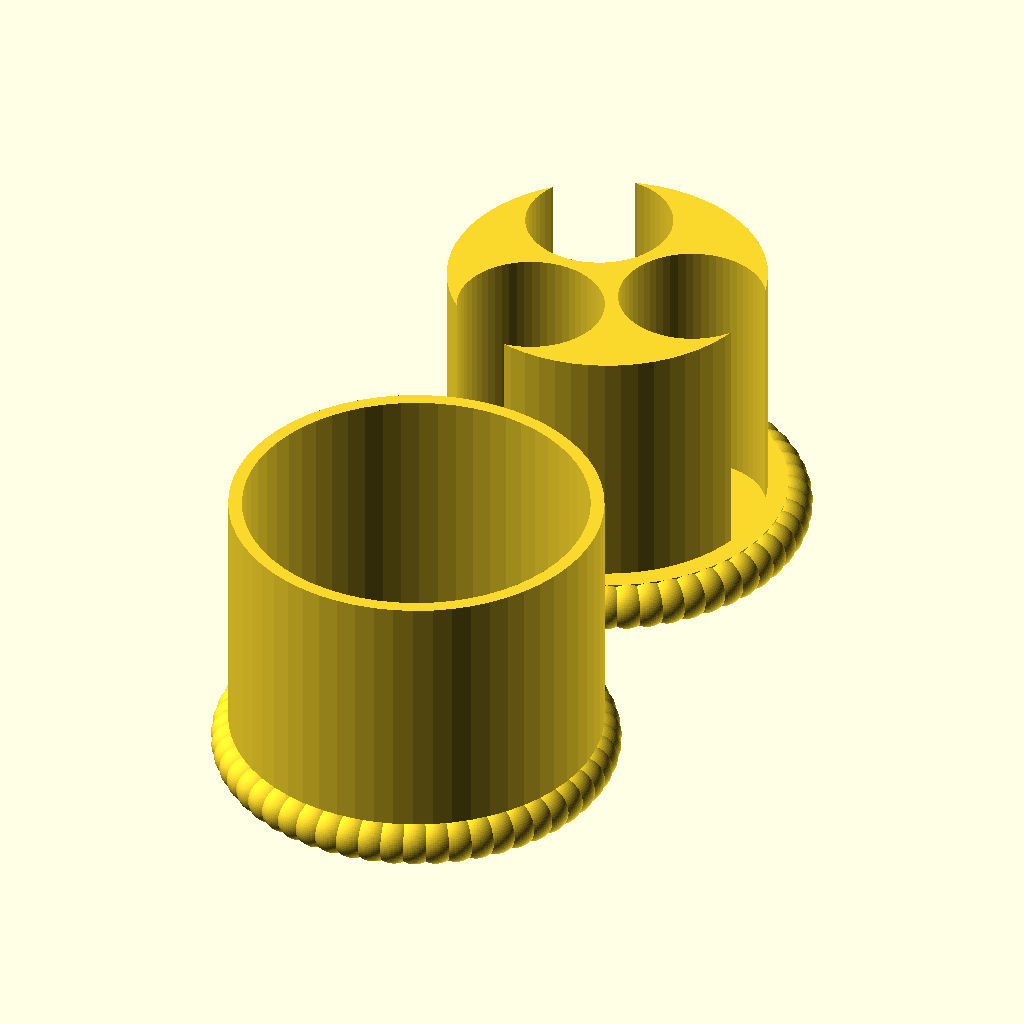
Cell 1: the model at its default parameters.
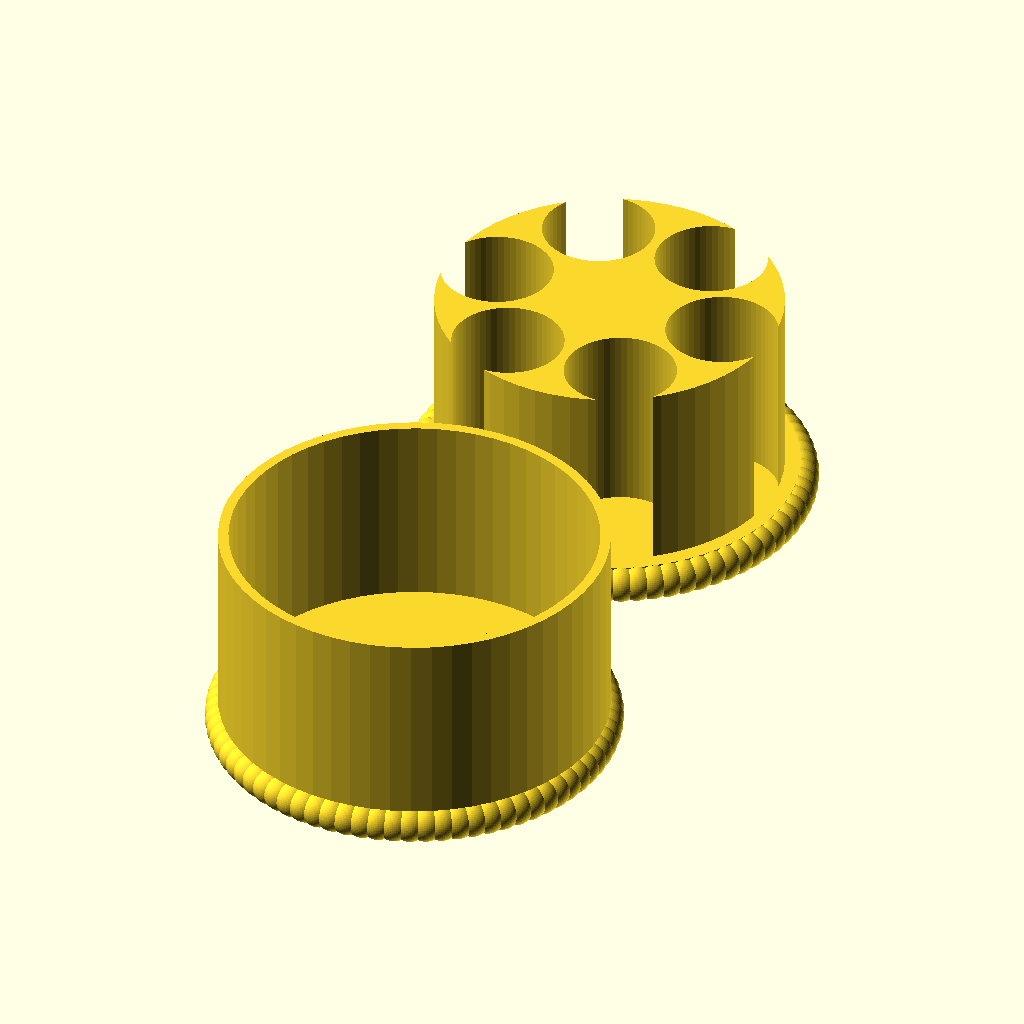
Cell 2: num_of_columns = 6 (everything else at default).
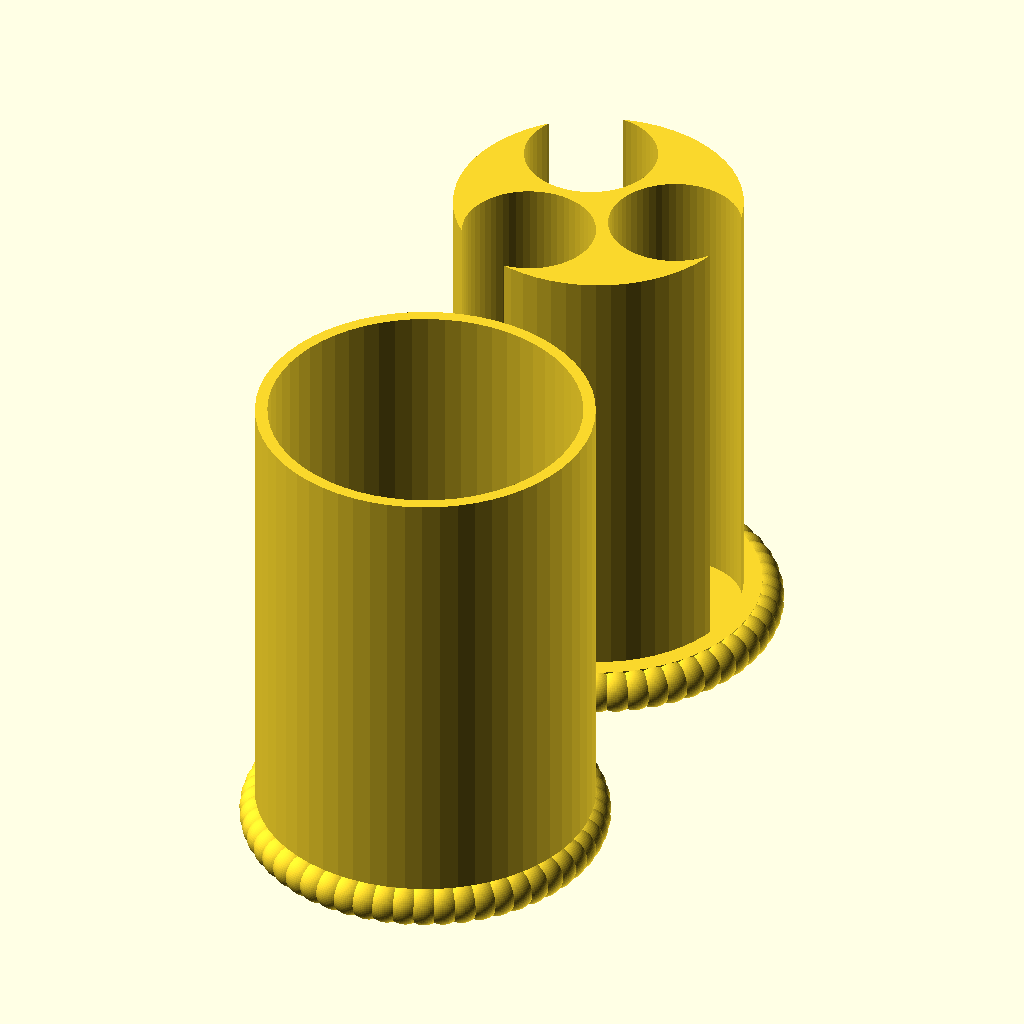
Cell 3: the same model with bobbins_in_column = 6.
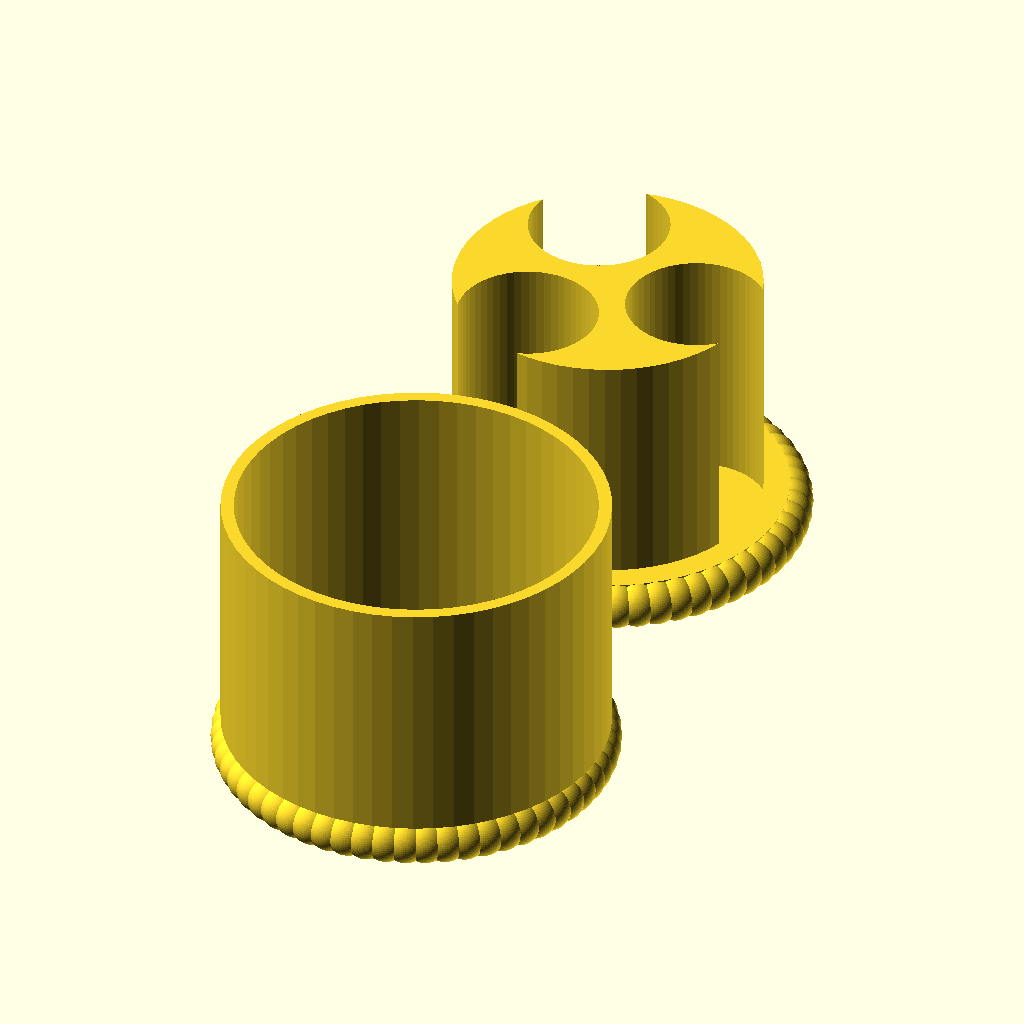
Cell 4: the same model with column_spacing = 4.
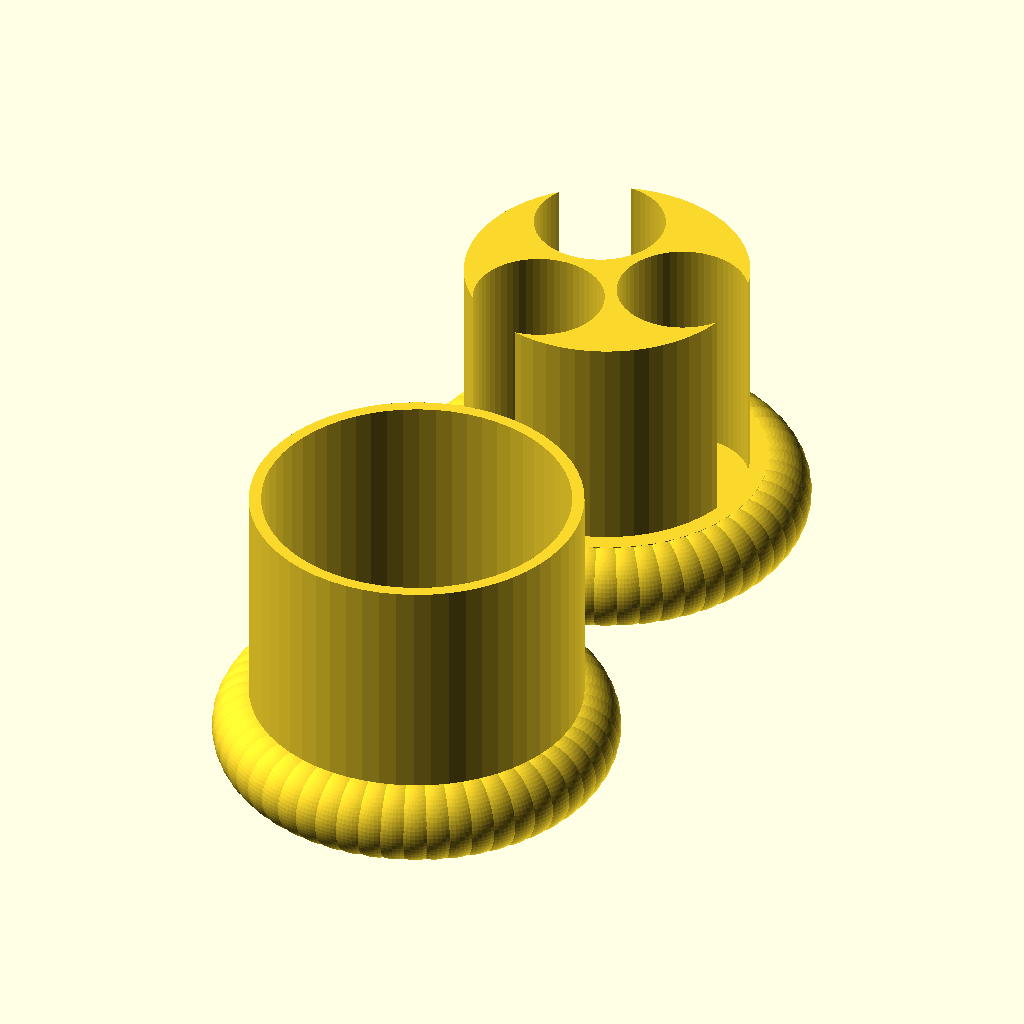
Cell 5: lid_height = 14 (everything else at default).
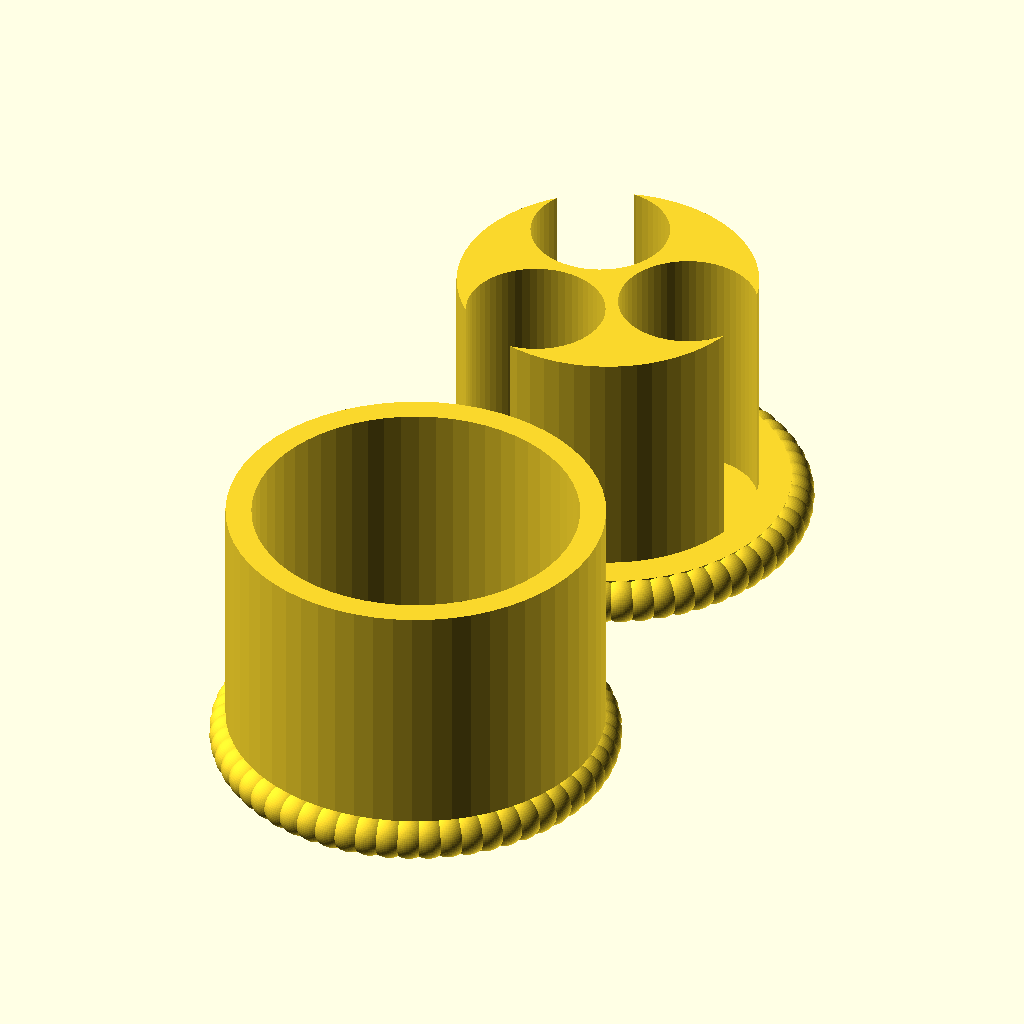
Cell 6: cover_thickness = 4 (everything else at default).
All cells are drawn from the same view direction (rotation 55°, 0°, 25°, orthographic, colour scheme Cornfield), but the view is re-fitted for each cell, so position and scale can differ between cells as well as the parameter.
The OpenSCAD source (src/bobbin-case/bobbin-case.scad):

/* [Bobbin] */
bobbin_type="Class15";

/* [Columns and Counts] */
num_of_columns = 3;
bobbins_in_column = 3;
column_spacing = 2.0;

/* [Lid dimensions] */
lid_height = 7;

/* [Cover] */
cover_thickness = 2;
lock_size = 1;

/* [Hidden]*/
$fn=60;
lid_overlap = lid_height/2;
cover_spacing = lock_size + 0.5; // spacing between cover and holder, lock must 

assert(num_of_columns > 1, "Number of columns must be greater than 1");
assert(num_of_columns == floor(num_of_columns), "Number of columns must be an integer");
assert(bobbins_in_column > 0, "Number of bobbins in column must be greater than 0");
assert(bobbins_in_column == floor(bobbins_in_column), "Number of bobbins in column must be an integer");
assert(column_spacing >= 1, "Column spacing must be greater or equal to 1");
assert(lid_height >= 3, "Lid height must be greater or equal to 3");
assert(cover_thickness >= 2, "Cover thickness must be greater or equal to 2");
assert(lock_size >= 1, "Lock size must be greater or equal to 1");

// diameter, height and central hole diameter of common bobbin types
BOBBIN_TYPES = [
    ["Class15",  20.5, 11.7, 6.0],
    ["Class66",  20.5, 11.5, 6.0],
    ["L",        20.3,  8.9, 6.0],
    ["M",        24.6, 10.8, 7.0],
];

function bobbin_type(name) = 
    let (i = search([name], BOBBIN_TYPES)[0])
    assert(i != [], str("Unknown bobbin type: ", name))
    BOBBIN_TYPES[i];

function bobbin_circle_radius(bobbin_radius, column_spacing, num_of_columns) = 
    (bobbin_radius + (column_spacing)/2)/sin(180/num_of_columns);

function holder_radius(bobbin_radius, column_spacing, columns, overlap, cover_thickness) = 
    let(d = bobbin_circle_radius(bobbin_radius, column_spacing, columns))
    d + bobbin_radius + overlap + cover_thickness;

module lid(radius, height) {
    R = radius - height/2;
    circumference = 2 * PI * R;
    num_of_bals=round(circumference/3);
    union() {
        linear_extrude(height=height) circle(r=R);
        for (c = [0:num_of_bals-1]) {
            angle = 360 * c / num_of_bals;
            translate([R * cos(angle), R * sin(angle), height/2]) sphere(d = height);
        }
    }
}

module holder(lid_r, lid_height, bobbin_r, holder_h, num_of_columns, column_spacing) {
    union() {
        lid(lid_r, lid_height);
        translate([0, 0, lid_height]) {
            d = bobbin_circle_radius(bobbin_r, column_spacing, num_of_columns);
            R = d + bobbin_r - column_spacing/2;
            linear_extrude(height = holder_h) difference() {
                circle(r=R);
                for (c = [0:num_of_columns-1]) {
                    angle = 360 * c / num_of_columns;
                    translate([d * cos(angle), d * sin(angle), 0]) circle(r=bobbin_r);
                }
            }
        }
    }    
}

module cover(lid_r, lid_height, bobbin_r, holder_h, num_of_columns, column_spacing, cover_thickness) {
    union() {
        lid(lid_r, lid_height);
        translate([0, 0, lid_height]) {
            d = bobbin_circle_radius(bobbin_r, column_spacing, num_of_columns);
            R = d + bobbin_r + column_spacing/2;
            linear_extrude(height = holder_h + column_spacing/2)
                difference() {
                    circle(r=R + cover_thickness);
                    circle(r=R);
                }
        }
    }    
}

bobbin = bobbin_type(bobbin_type);
bobbin_r = (bobbin[1]/2) * 1.05; // add 5% to bobbin radius for clearance
bobbin_h = bobbin[2] * 1.05; // add 5% to bobbin height for clearance
holder_h = bobbin_h * bobbins_in_column;
lid_r = holder_radius(bobbin_r, column_spacing, num_of_columns, lid_overlap, cover_thickness);

translate([lid_r * 1.1, lid_r * 1.1, 0]) 
    holder(lid_r, lid_height, bobbin_r, holder_h, num_of_columns, column_spacing);

translate([lid_r*1.1, -lid_r*1.1, 0])
    cover(lid_r, lid_height, bobbin_r, holder_h, num_of_columns, column_spacing, cover_thickness);
Parameter table extracted from the source (name, type, default, range or options):
bobbin_type: string, default "Class15"
num_of_columns: number, default 3
bobbins_in_column: number, default 3
column_spacing: number, default 2
lid_height: number, default 7
cover_thickness: number, default 2
lock_size: number, default 1
